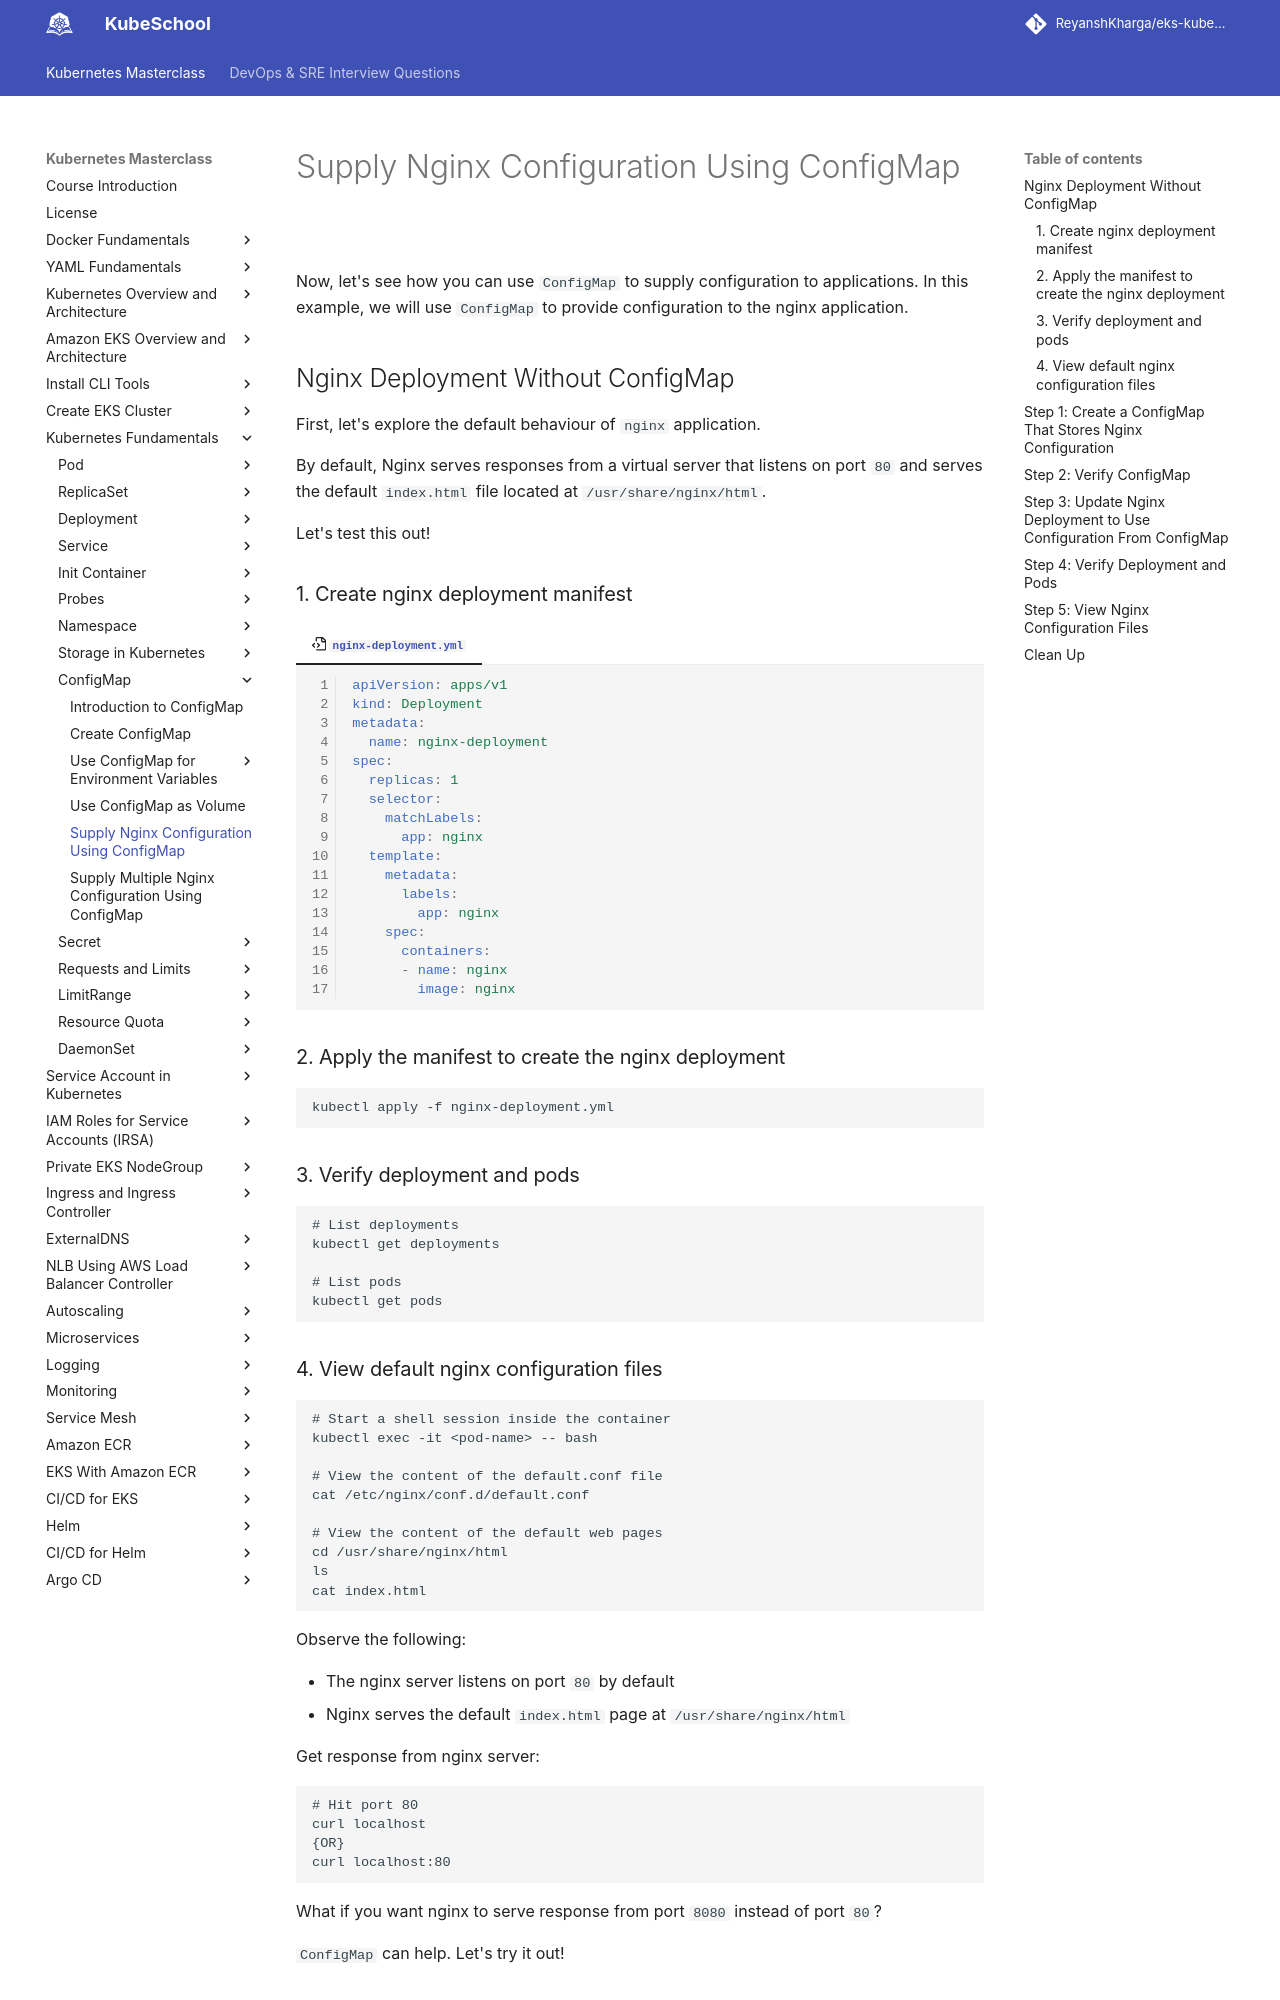

repository: ReyanshKharga/kloudkoncepts · page: kubernetes-on-eks/kubernetes-fundamentals/configmap/supply-nginx-configuration-using-configmap/index.html · generator: mkdocs

---
description: Simplify Nginx configuration by supplying files through ConfigMap in Kubernetes. Discover how to streamline your web server setup with our step-by-step guide. Enhance your Nginx configuration management now!
---

# Supply Nginx Configuration Using ConfigMap

Now, let's see how you can use `ConfigMap` to supply configuration to applications. In this example, we will use `ConfigMap` to provide configuration to the nginx application.


## Nginx Deployment Without ConfigMap

First, let's explore the default behaviour of `nginx` application.

By default, Nginx serves responses from a virtual server that listens on port `80` and serves the default `index.html` file located at `/usr/share/nginx/html`.

Let's test this out!


### 1. Create nginx deployment manifest

=== ":octicons-file-code-16: `nginx-deployment.yml`"

    ```yaml linenums="1"
    apiVersion: apps/v1
    kind: Deployment
    metadata:
      name: nginx-deployment
    spec:
      replicas: 1
      selector:
        matchLabels:
          app: nginx
      template:
        metadata:
          labels:
            app: nginx
        spec:
          containers:
          - name: nginx
            image: nginx
    ```

### 2. Apply the manifest to create the nginx deployment

```
kubectl apply -f nginx-deployment.yml
```

### 3. Verify deployment and pods

```
# List deployments
kubectl get deployments

# List pods
kubectl get pods
```
